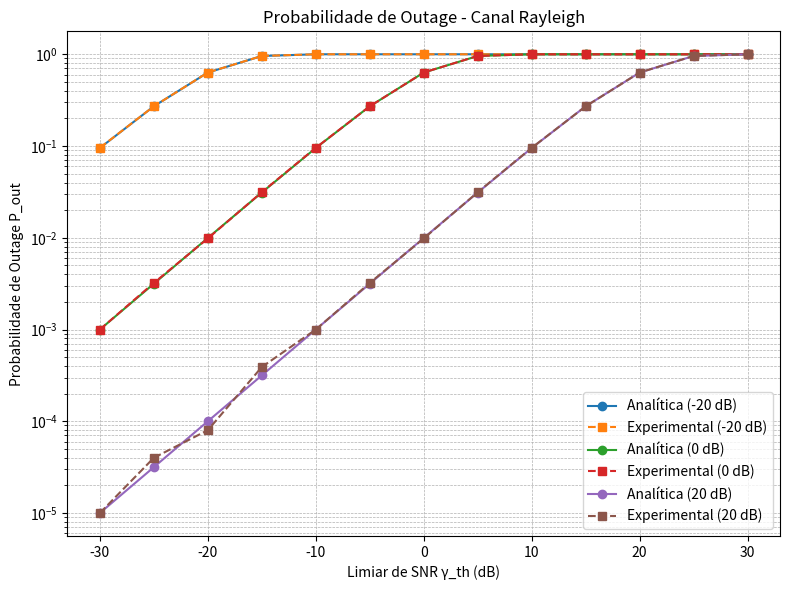

Recreate this plot in Python.
import numpy as np
import matplotlib.pyplot as plt

# Número de amostras de SNR (Nt)
N_SNR_SAMPLES = 10**5

# Variância
# Pot. ruído para Es = 1 -> sigma² = 1/2 (gamma_s)
#                        variância = 1/2 * SNR_símbolo
sigma = np.sqrt(1/2)

# Limiar de SNR - eixo x variando de 10 em 10 de -30 a 30
gamma_th_db = np.arange(-30, 31, 5)
gamma_th_lin = 10**(gamma_th_db / 10)

# SNR média por símbolo (gamma_s barra)
snr_media_db = np.array([-20, 0, 20])
snr_media_lin = 10**(snr_media_db / 10)

# Envoltória do canal (Rayleigh normalizado)
x = np.random.normal(0, sigma, N_SNR_SAMPLES)
y = np.random.normal(0, sigma, N_SNR_SAMPLES)
beta = np.sqrt(x**2 + y**2)

plt.figure(figsize=(8, 6))

# Loop sobre cada SNR média
for g_med_db, g_med in zip(snr_media_db, snr_media_lin):
    # SNR instantânea
    snr_inst = g_med * beta**2

    # Estimativa experimental da probabilidade de outage
    p_out_exp = []
    for g_th in gamma_th_lin:
        interrupcao = snr_inst <= g_th
        p_out_exp.append(np.sum(interrupcao) / N_SNR_SAMPLES)
    p_out_exp = np.array(p_out_exp)

    # Solução analítica para canal Rayleigh
    p_out_analitica = 1 - np.exp(-gamma_th_lin / g_med)

    # Plotar ambas
    plt.semilogy(gamma_th_db, p_out_analitica, 'o-', label=f'Analítica ({g_med_db} dB)')
    plt.semilogy(gamma_th_db, p_out_exp, 's--', label=f'Experimental ({g_med_db} dB)')

# Configurações do gráfico
plt.grid(True, which="both", ls="--", lw=0.5)
plt.xlabel('Limiar de SNR γ_th (dB)')
plt.ylabel('Probabilidade de Outage P_out')
plt.title('Probabilidade de Outage - Canal Rayleigh')
plt.legend()
plt.tight_layout()
plt.show()
